The GitHub repository ul8ziz/thamudic-language-module contains a labelled image folder "improved_letters" with 28 categories: letter 1, letter 10, letter 11, letter 12, letter 13, letter 14, letter 15, letter 16, letter 17, letter 18, letter 19, letter 2, letter 20, letter 21, letter 22, letter 23, letter 24, letter 25, letter 26, letter 27, letter 28, letter 3, letter 4, letter 5, letter 6, letter 7, letter 8, letter 9. Examples follow, each with its label.

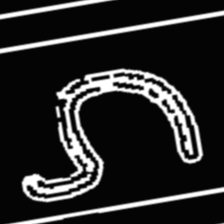
Label: letter 19

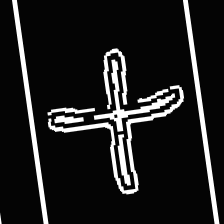
Label: letter 3

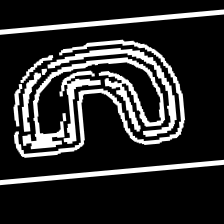
Label: letter 24

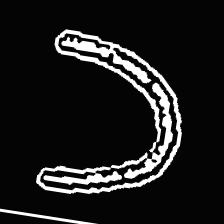
Label: letter 10

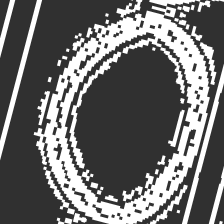
Label: letter 5

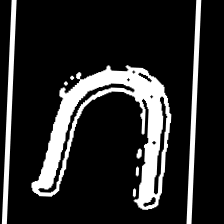
Label: letter 2
